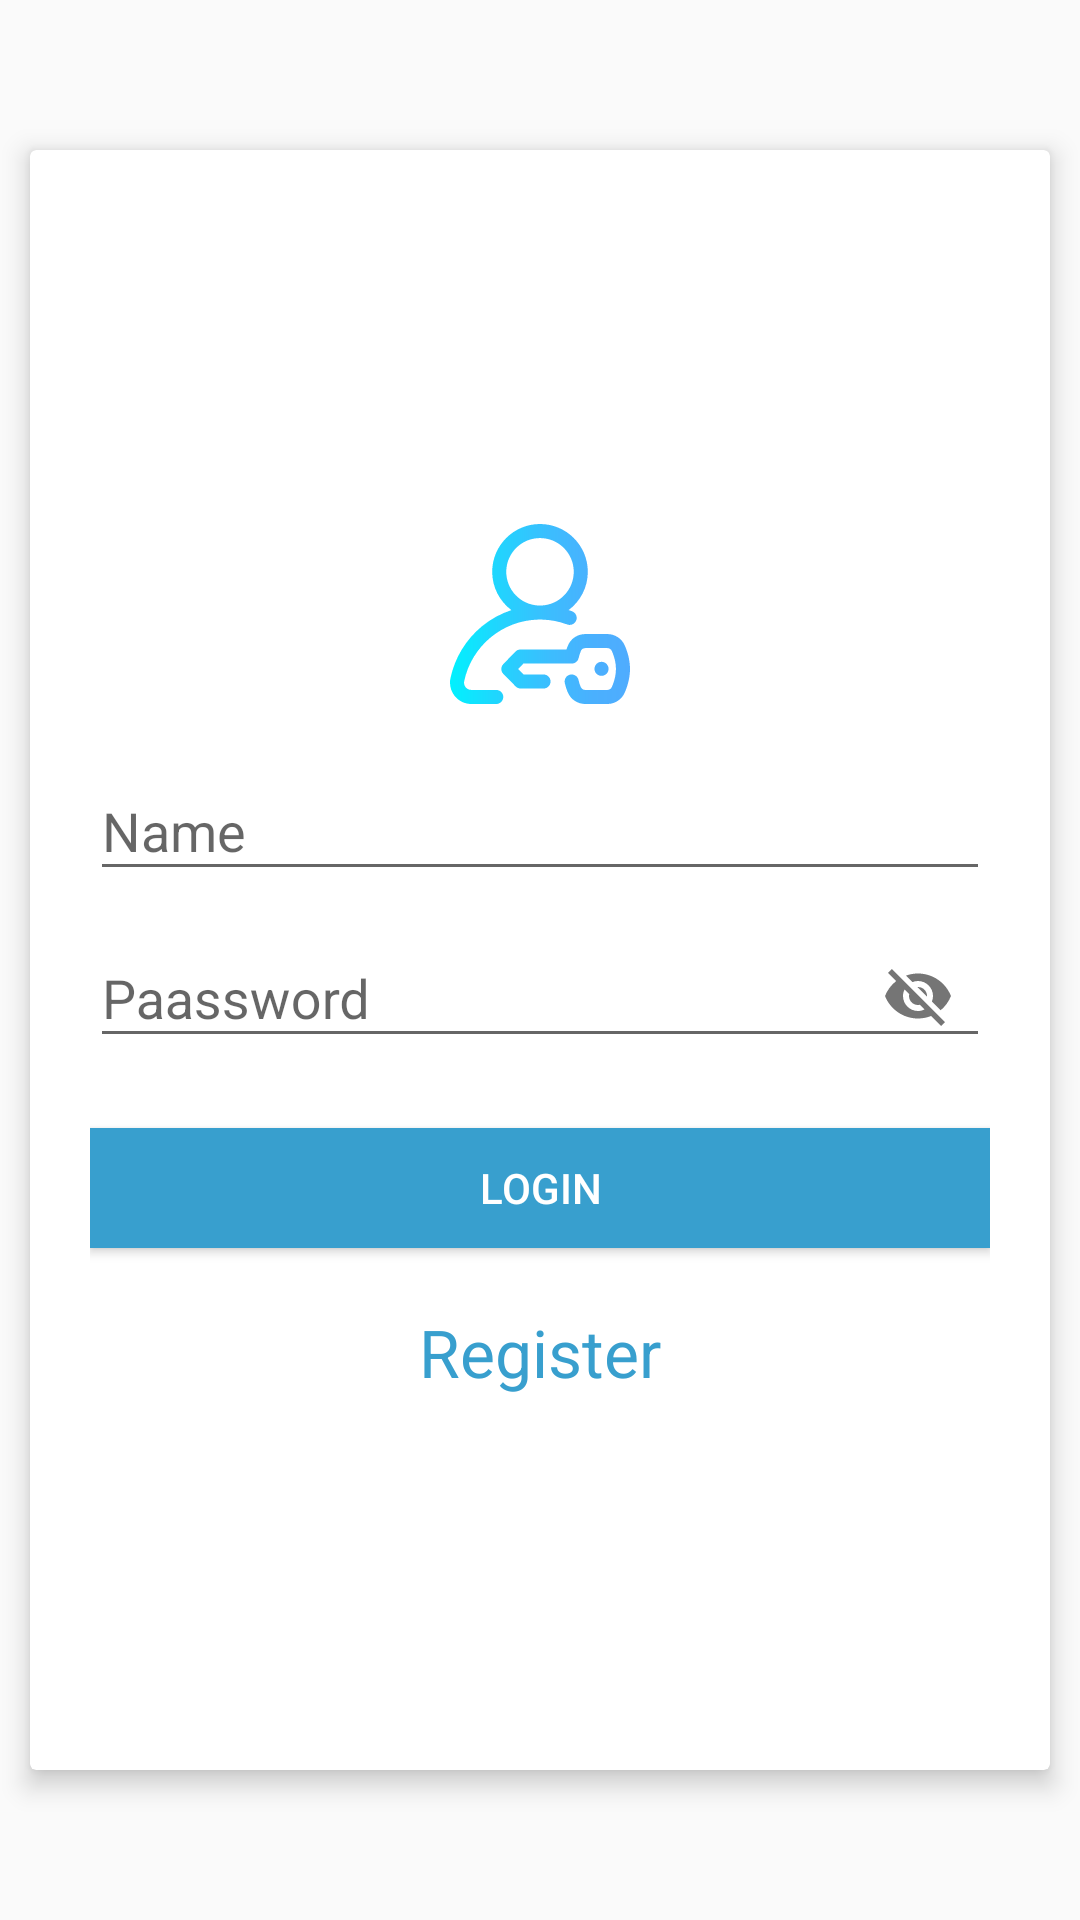

Android layout source for this screen:
<!-- AndroidManifest.xml: application theme AppTheme -->
<!-- res/layout/activity_login.xml -->
<?xml version="1.0" encoding="utf-8"?>
<layout>

    <RelativeLayout xmlns:android="http://schemas.android.com/apk/res/android"
        xmlns:app="http://schemas.android.com/apk/res-auto"
        xmlns:tools="http://schemas.android.com/tools"
        android:layout_width="match_parent"
        android:layout_height="match_parent"
        tools:context=".ui.login.LoginActivity">

   <android.support.v7.widget.CardView

       app:cardElevation="5dp"
       android:layout_marginTop="50dp"
       android:layout_marginBottom="50dp"
       android:layout_marginLeft="10dp"
       android:layout_marginRight="10dp"
       android:layout_width="match_parent"
       android:layout_height="match_parent">

       <LinearLayout
           android:layout_marginTop="50dp"
           android:layout_marginBottom="50dp"
           android:layout_width="match_parent"
           android:layout_height="match_parent"
           android:layout_marginLeft="20dp"
           android:layout_marginRight="20dp"
           android:gravity="center"

           android:orientation="vertical">

           <ImageView
               android:layout_gravity="center"
               android:src="@drawable/ic_login_icon"
               android:layout_width="60dp"
               android:layout_height="60dp" />

           <android.support.design.widget.TextInputLayout
               android:layout_marginTop="10dp"
               android:layout_width="match_parent"
               android:layout_height="wrap_content">

               <android.support.design.widget.TextInputEditText
                   android:id="@+id/name"
                   android:layout_width="match_parent"
                   android:layout_height="wrap_content"
                   android:hint="Name" />
           </android.support.design.widget.TextInputLayout>

           <android.support.design.widget.TextInputLayout
               app:passwordToggleEnabled="true"
               android:layout_width="match_parent"
               android:layout_height="wrap_content">

               <android.support.design.widget.TextInputEditText

                   android:id="@+id/password"
                   android:layout_width="match_parent"
                   android:layout_height="wrap_content"
                   android:hint="Paassword" />
           </android.support.design.widget.TextInputLayout>

           <Button
               android:elevation="5dp"
               android:id="@+id/login"
               android:layout_width="match_parent"
               android:layout_height="40dp"
               android:layout_marginTop="20dp"
               android:background="@color/colorPrimary"
               android:text="Login"
               android:textColor="@color/white" />

           <TextView
               android:textColor="@color/colorPrimary"
               android:id="@+id/register"
               android:layout_width="match_parent"
               android:layout_height="wrap_content"
               android:layout_marginTop="20dp"
               android:gravity="center"
               android:text="Register"
               android:textSize="22sp" />
       </LinearLayout>

   </android.support.v7.widget.CardView>

    </RelativeLayout>
</layout>
<!-- resources referenced by this layout -->
<resources>
  <color name="colorPrimary">#389fce</color>
  <color name="white">#ffffff</color>
  <!-- drawable ic_login_icon: vector/xml drawable (drawable, 3167 chars, omitted) -->
  <style name="AppTheme" parent="Theme.AppCompat.Light.DarkActionBar">
          
          <item name="colorPrimary">@color/colorPrimary</item>
          <item name="colorPrimaryDark">@color/colorPrimaryDark</item>
          <item name="colorAccent">@color/colorAccent</item>
      </style>
  <color name="colorPrimaryDark">#389fce</color>
  <color name="colorAccent">#FF4081</color>
</resources>
